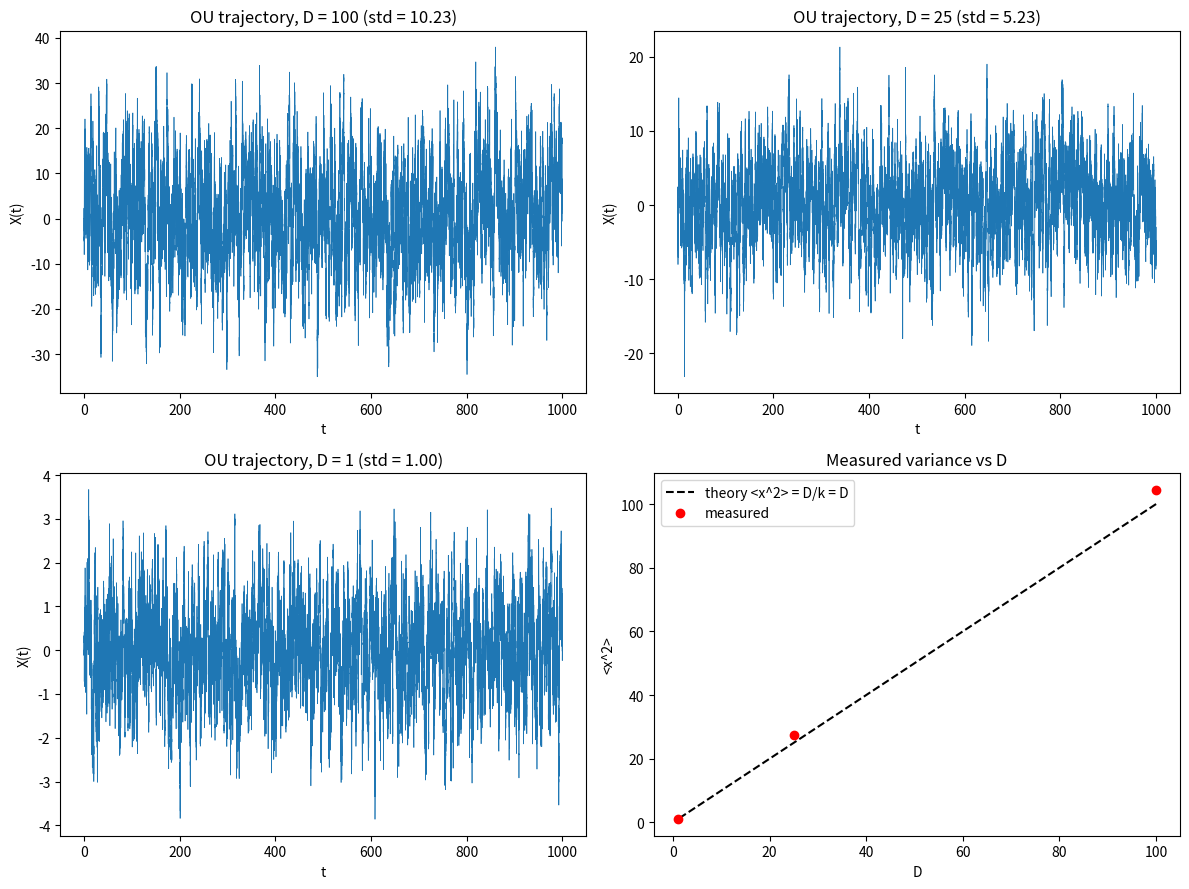

This figure's Python source: (Note: this script raises an exception after producing the figure.)
import matplotlib
matplotlib.use("Agg")
import matplotlib.pyplot as plt
import numpy as np

# --- Parameters ---
k = 1.0                     # restoring drift rate
D_values = [100, 25, 1]     # noise levels to test
X0 = 0.0                    # initial condition
T = 1000.0                  # total time
dt = 0.01                   # time step
n_steps = int(T / dt)       # number of Euler-Maruyama steps
np.random.seed(1)           # reproducible seed

trajectories = {}           # store trajectories per D
measured_vars = {}          # store measured stationary variance per D

for D in D_values:
    # Euler-Maruyama for dX = -k*X*dt + sqrt(2*D)*dW
    X = np.empty(n_steps + 1)
    X[0] = X0
    noise_amp = np.sqrt(2.0 * D)               # diffusion coefficient sqrt(2D)
    for i in range(n_steps):
        dW = np.sqrt(dt) * np.random.randn()   # Wiener increment ~ N(0, dt)
        # deterministic drift step plus stochastic noise step
        X[i + 1] = X[i] - k * X[i] * dt + noise_amp * dW
    trajectories[D] = X

    # Discard an initial transient (burn-in) before measuring stationary variance
    burn = int(0.1 * n_steps)                  # drop first 10% to reach stationarity
    var_measured = np.var(X[burn:])            # <x^2> once relaxed (mean ~ 0)
    measured_vars[D] = var_measured

    print(f"D = {D:6.1f} | theoretical <x^2> = D/k = {D / k:8.3f} | measured variance = {var_measured:8.3f}")

# --- Trajectory plots for each D, plus variance-vs-D check ---
t = np.linspace(0.0, T, n_steps + 1)
fig, axes = plt.subplots(2, 2, figsize=(12, 9))

for ax, D in zip(axes.flat[:3], D_values):
    ax.plot(t, trajectories[D], lw=0.5)
    ax.set_title(f"OU trajectory, D = {D} (std = {np.sqrt(measured_vars[D]):.2f})")
    ax.set_xlabel("t")
    ax.set_ylabel("X(t)")

# Measured variance vs D compared to the line <x^2> = D (since k = 1)
ax = axes.flat[3]
Ds = np.array(D_values, dtype=float)
meas = np.array([measured_vars[D] for D in D_values])
ax.plot(Ds, Ds, "k--", label="theory <x^2> = D/k = D")
ax.plot(Ds, meas, "ro", label="measured")
ax.set_title("Measured variance vs D")
ax.set_xlabel("D")
ax.set_ylabel("<x^2>")
ax.legend()

fig.tight_layout()
plt.savefig("/Users/lvmy/neu/teaching/numericalR/numericalR/recipe-eval/gen/6C.2.1_s4.png", dpi=120)

# --- Report the check ---
print("Check: larger D -> larger trajectory spread (noisier):")
for D in D_values:
    print(f"  D = {D:6.1f} | measured std of X(t) = {np.sqrt(measured_vars[D]):8.3f}")

print("Explanation: Because k = 1 makes the predicted stationary variance D/k equal to D, "
      "the measured variances landing on the line <x^2> = D confirms the general relation <x^2> = D/k.")
